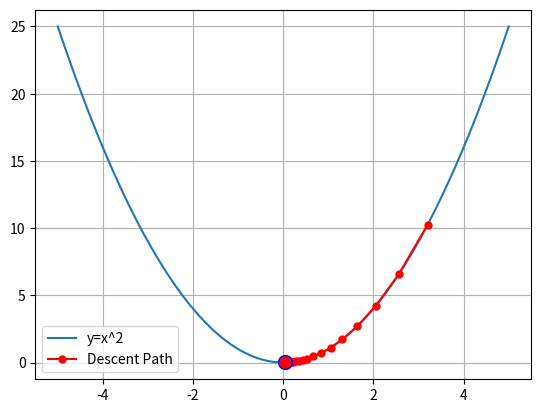

Python code for this plot:
import matplotlib.pyplot as plt
import numpy as np
from matplotlib.animation import FuncAnimation

#A hardcoded function with its gradient
def func(x):
    return x ** 2

def grad_f(x):
    return 2 * x

#gradient steps
def grad_step(x, lr):
    g = grad_f(x)
    x_new = x - lr * g
    return x_new, g, func(x_new)

def main():
    lr = 0.1
    x = 4.0
    steps = 20

    history = []

    for i in range(steps):
        x, g, f_val = grad_step(x, lr)
        history.append((i, x, f_val, g))

    x_val = [j[1] for j in history]

    y_val = [j[2] for j in history]

    #parabola points
    x_range = np.linspace(-5, 5, 100)
    y_range = func(x_range)

    fig, axis = plt.subplots()
    axis.plot(x_range, y_range, label="y=x^2")

    descent_path, = axis.plot([], [], "o-", color = "red", ms = 5, label="Descent Path")

    converged_point, = axis.plot([], [], marker = 'o', color = "red", ms = 10)

    total_frames = (len(x_val) + 1) * steps

    def update(frames):
        stair = frames // steps
        t = (frames % steps) / steps #to get range from 0 to 1

        if stair < len(x_val) - 1:
            # interpolation formula!!
            x_curr = (1 - t) * x_val[stair] + t * x_val[stair + 1]
            y_curr = func(x_curr)
        else:
            x_curr, y_curr = x_val[-1], y_val[-1]

        xs = list(x_val[:stair+1]) + [x_curr]
        ys = list(y_val[:stair+1]) + [y_curr]
        descent_path.set_data(xs, ys)

        converged_point.set_data([x_curr], [y_curr])

        if frames >= total_frames -1:
            converged_point.set_markeredgecolor("blue")

        return descent_path, converged_point


    animation = FuncAnimation(
        fig = fig,
        func = update,
        frames = total_frames,
        interval = steps,
        repeat=False
    )

    animation.save("GDV.gif")

    plt.legend()
    plt.grid()
    plt.show()


if __name__ == '__main__':
    main()

